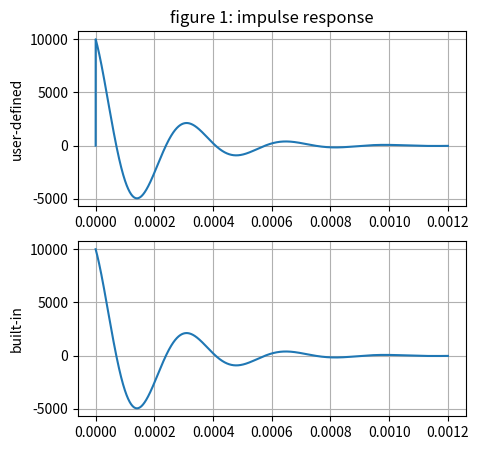
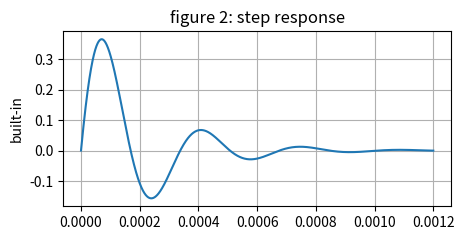

These charts were generated, in order, by the following Python code:
#!/usr/bin/env python3
# -*- coding: utf-8 -*-
"""
Created on Thu Sep 30 11:37:14 2021

@author: abdulrahmanalhajre
"""

"""
name: Abdalrahman Alhajri
date: Sep 30, 2021
Lab: 5
ECE 351-52

"""
import numpy as np
import scipy.signal as sig
import time
import matplotlib.pyplot as plt

steps= 1e-7 # Define step size

def r(t):
    y=np.zeros((len(t),1))
    for i in range(len(t)):
        if t[i] <= 0:
            y[i] = 0
        else:
            y[i] = t[i]
    return y

def u(t):
    y=np.zeros(t.shape)
    for i in range(len(t)):
        if t[i] <= 0:
            y[i] = 0
        else:
            y[i] = 1
    return y

t=np.arange(0 , 1.2e-3 + steps , steps)

#%% task 1

R = 1000
L = 27e-3 
C = 100e-9

def sine_method(R,L,C,t):
    alpha = -1/(2*R*C)
    w = (1/2)*np.sqrt((1/(R*C))**2-4*(1/(np.sqrt(L*C)))**2+0*1j)
    p = alpha + w
    g = 1/(R*C)*p
    g_mag = np.abs(g)
    g_rad = np.angle(g)
    g_deg = g_rad * 180/(np.pi) 
    
    y = (g_mag/np.abs(w))*np.exp(alpha*t)*np.sin(np.abs(w)*t + g_rad)*u(t)
    
    return y

plt.figure(figsize = (5 ,5))
plt.subplot(2, 1, 1)
plt.plot(t , sine_method(R,L,C,t))
plt.grid()
plt.ylabel('user-defined')
plt.title('figure 1: impulse response')

#%% task 2 

num = [0, 10000, 0]
den = [1, 10000, 3.7037e8]

tout , yout = sig.impulse((num, den), T = t)

plt.subplot(2, 1, 2)
plt.plot(tout , yout)
plt.grid()
plt.ylabel('built-in')

#%% task 3

num = [0, 1/(R*C), 0]
den = [1, 1/(R*C), 1/(C*L)]

tout , yout = sig.step((num, den), T = t)

plt.figure(figsize = (5 ,5))
plt.subplot(2, 1, 1)
plt.plot(tout , yout)
plt.grid()
plt.ylabel('built-in')
plt.title('figure 2: step response')




